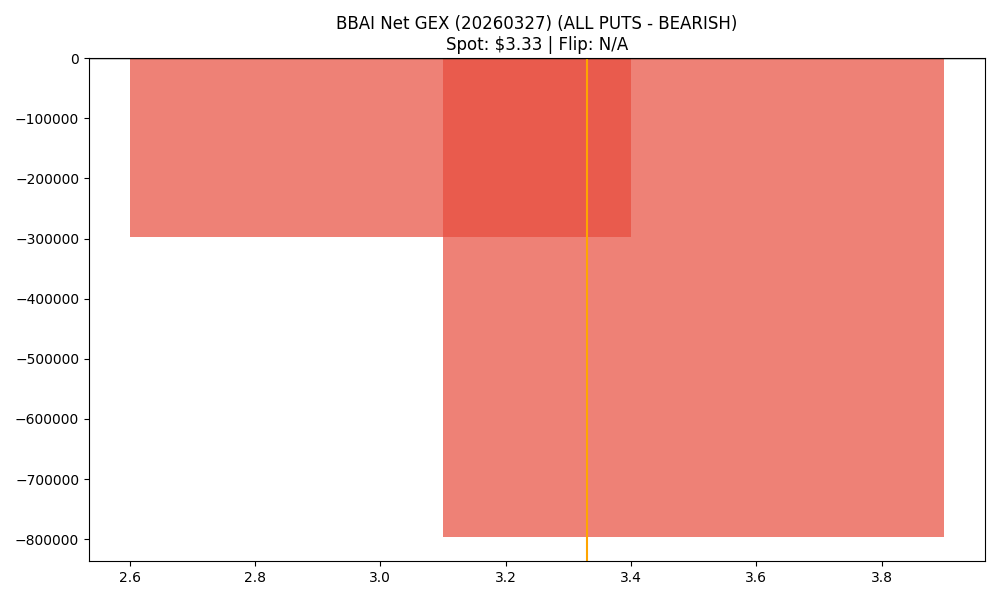

Source data for this figure (header and first rows):
strike, call_gex, put_gex, call_dex, put_dex, net_greek_delta, net_gex
3.0, 108116, 405750, 361522, -185198, 0.1093, -297633
3.5, 2255905, 3052631, 1135591, -1370836, -0.04518, -796726
